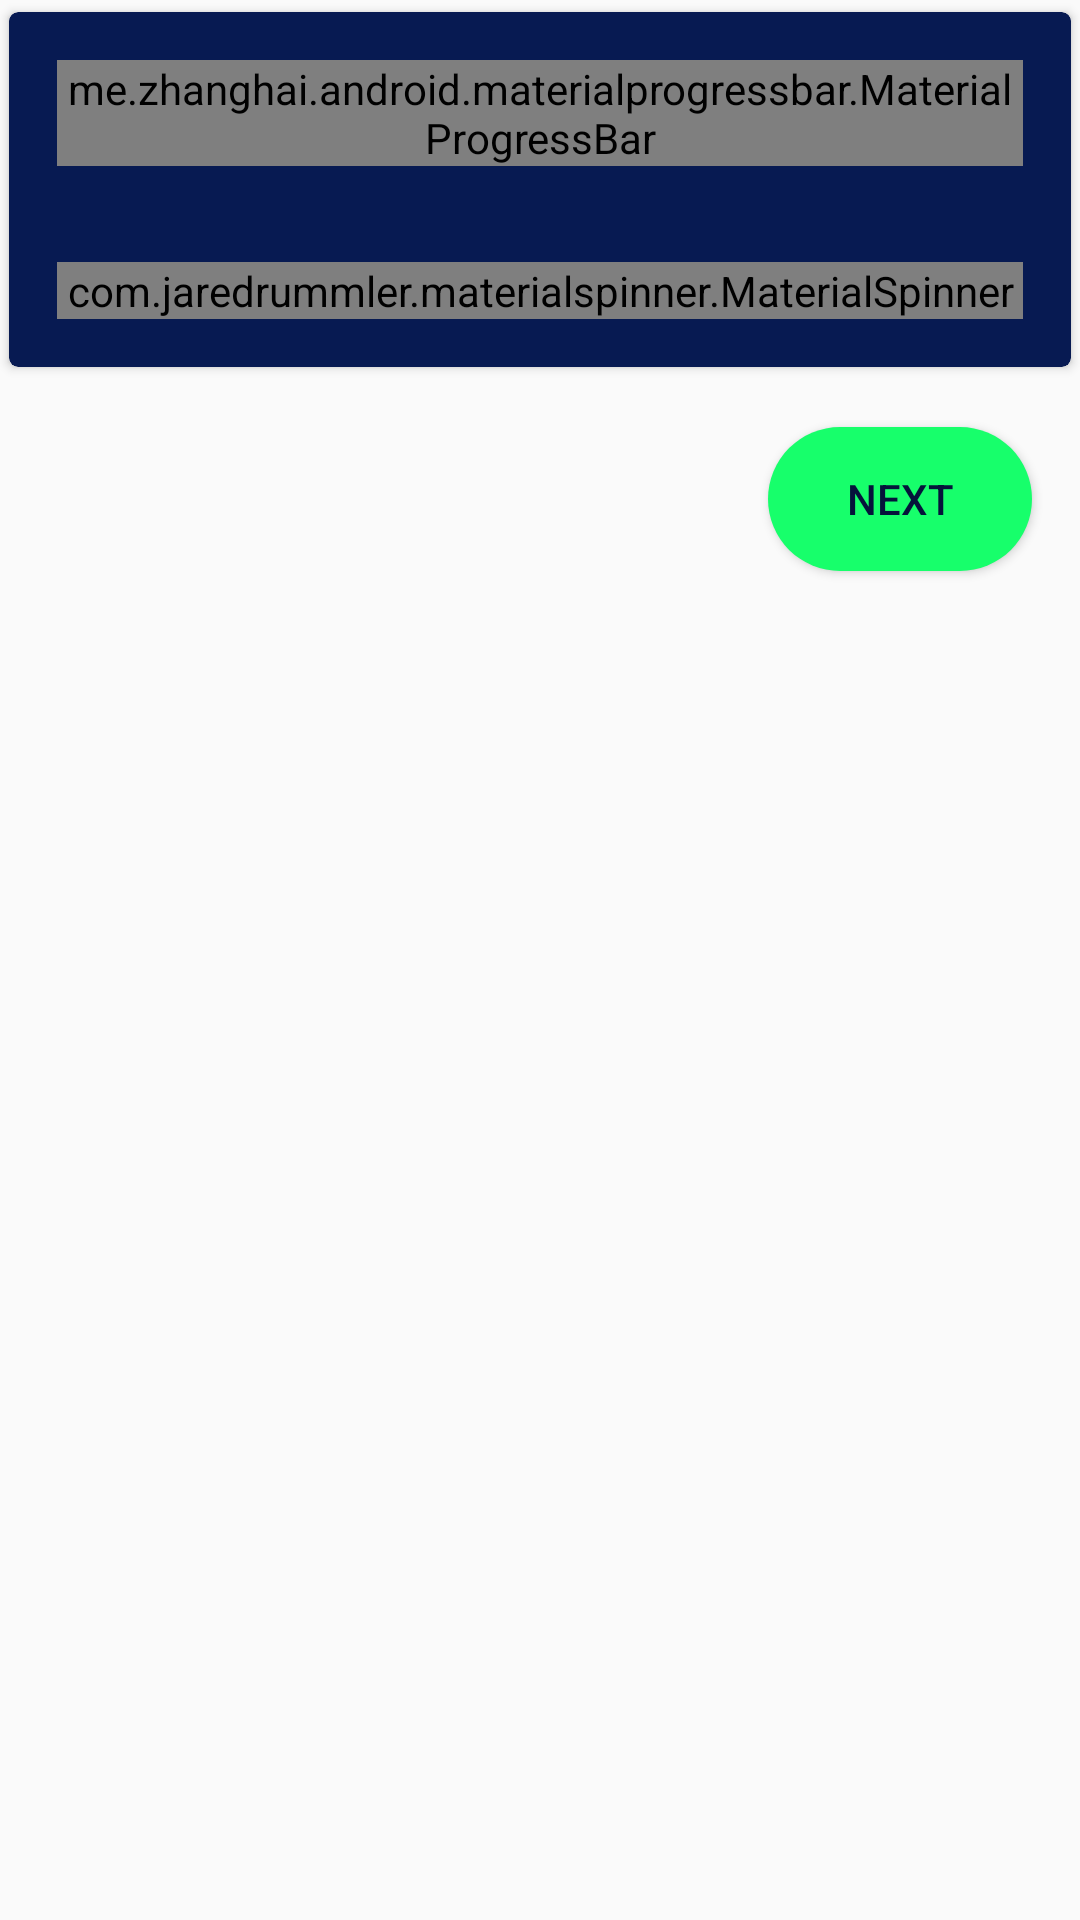

Reconstruct the res/layout file that produces this screen, plus the resources it refers to.
<!-- AndroidManifest.xml: application theme AppTheme -->
<!-- res/layout/fragment_survey_questions.xml -->
<LinearLayout xmlns:android="http://schemas.android.com/apk/res/android"
    xmlns:app="http://schemas.android.com/apk/res-auto"
    xmlns:tools="http://schemas.android.com/tools"
    android:layout_width="match_parent"
    android:layout_height="match_parent"
    android:orientation="vertical"
    tools:context="com.buttercell.survy.lecturer.survey.SurveyQuestions">

    <android.support.v7.widget.CardView
        android:id="@+id/cardContainer"
        android:layout_width="match_parent"
        android:layout_height="wrap_content"
        app:cardBackgroundColor="@color/colorPrimary"
        app:cardCornerRadius="3dp"
        app:cardUseCompatPadding="true">

        <LinearLayout
            android:layout_width="match_parent"
            android:layout_height="wrap_content"
            android:orientation="vertical">


            <me.zhanghai.android.materialprogressbar.MaterialProgressBar
                android:id="@+id/progressBar"
                style="@style/Widget.MaterialProgressBar.ProgressBar.Horizontal"
                android:layout_width="match_parent"
                android:layout_height="wrap_content"
                android:layout_margin="16dp"
                android:indeterminate="false"
                android:progress="50"
                app:mpb_progressBackgroundTint="@color/colorWhite"
                app:mpb_progressStyle="horizontal"
                app:mpb_progressTint="@color/colorAccent" />


            <com.jaredrummler.materialspinner.MaterialSpinner
                android:id="@+id/spinnerQuestion"
                android:layout_width="match_parent"
                android:layout_height="wrap_content"
                android:layout_margin="16dp"
                android:hint="Select a type of question" />

            <ScrollView
                android:layout_width="match_parent"
                android:layout_height="wrap_content">

                <LinearLayout
                    android:id="@+id/parentQuestionLayout"
                    android:layout_width="match_parent"
                    android:layout_height="wrap_content"
                    android:orientation="vertical">


                </LinearLayout>


            </ScrollView>


        </LinearLayout>

    </android.support.v7.widget.CardView>

    <Button
        android:id="@+id/btnNext"
        android:layout_width="wrap_content"
        android:layout_height="wrap_content"
        android:layout_gravity="end"
        android:layout_margin="16dp"
        android:background="@drawable/button_green"
        android:text="Next"
        android:textColor="@color/colorPrimaryDark" />


</LinearLayout>
<!-- resources referenced by this layout -->
<resources>
  <color name="colorAccent">#17FF6B</color>
  <color name="colorPrimary">#071A52</color>
  <color name="colorPrimaryDark">#05133B</color>
  <color name="colorWhite">#FFFFFF</color>
  <!-- drawable button_green (drawable) -->
  <?xml version="1.0" encoding="utf-8"?>
  <selector xmlns:android="http://schemas.android.com/apk/res/android" >
  
      <item android:state_pressed="true" >
          <shape android:shape="rectangle"  >
              <corners android:radius="40dip" />
              <solid android:color="@color/colorAccentDark"/>
               </shape>
      </item>
      <item android:state_focused="true">
          <shape android:shape="rectangle"  >
              <corners android:radius="40dip" />
              <solid android:color="@color/colorAccent"/>
          </shape>
      </item>
      <item >
          <shape android:shape="rectangle"  >
              <corners android:radius="40dip" />
              <solid android:color="@color/colorAccent"/>
          </shape>
      </item>
  
  </selector>
  <style name="AppTheme" parent="Theme.AppCompat.Light.NoActionBar">
          
          <item name="colorPrimary">@color/colorPrimary</item>
          <item name="colorPrimaryDark">@color/colorPrimaryDark</item>
          <item name="colorAccent">@color/colorAccent</item>
          <item name="android:windowDisablePreview">true</item>
          <item name="android:statusBarColor">@color/colorPrimary</item>
          <item name="android:navigationBarColor">@color/colorPrimary</item>
      </style>
  <color name="colorAccentDark">#16DB58</color>
</resources>
